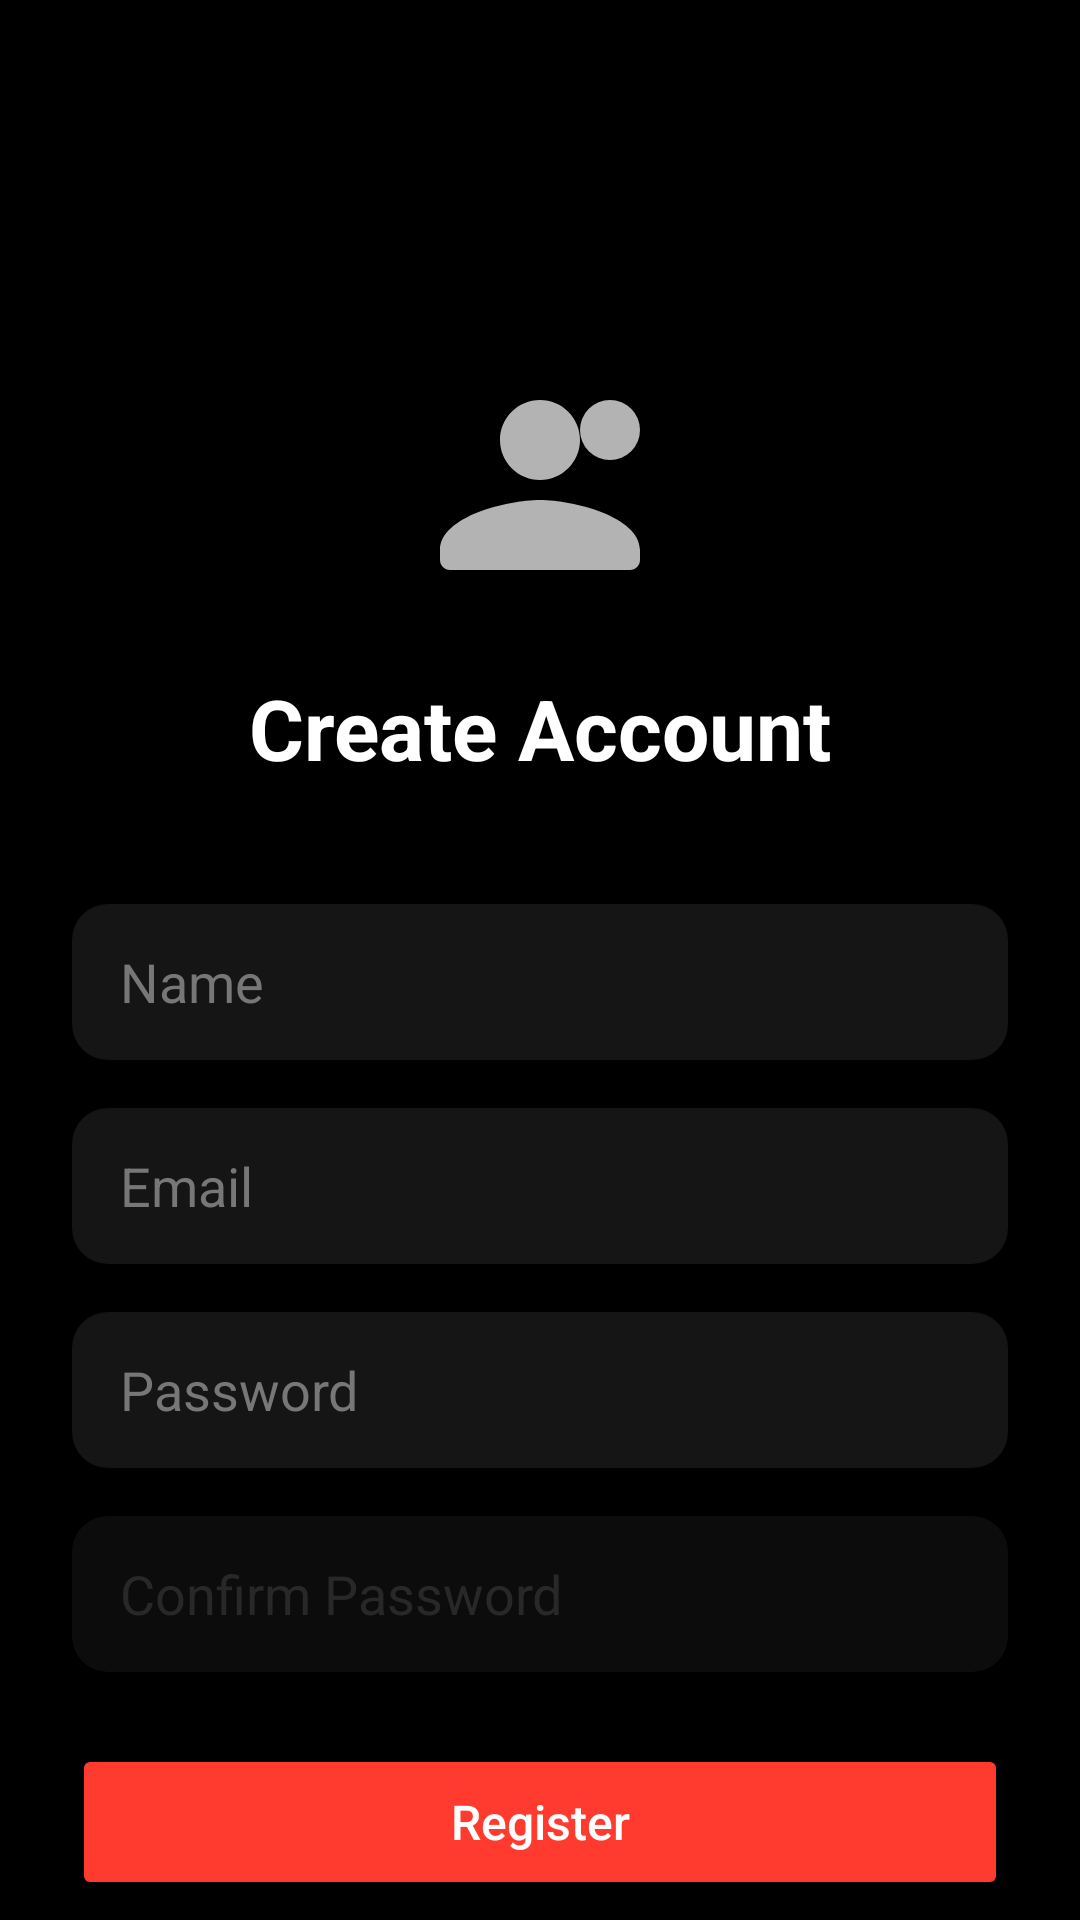

Android layout source for this screen:
<!-- AndroidManifest.xml: application theme Theme.Kinoqor -->
<!-- res/layout/activity_register.xml -->
<?xml version="1.0" encoding="utf-8"?>
<androidx.constraintlayout.widget.ConstraintLayout
    xmlns:android="http://schemas.android.com/apk/res/android"
    xmlns:app="http://schemas.android.com/apk/res-auto"
    android:layout_width="match_parent"
    android:layout_height="match_parent"
    android:background="#000000">

    <ImageView
        android:id="@+id/iconUserAdd"
        android:layout_width="80dp"
        android:layout_height="80dp"
        android:layout_marginTop="120dp"
        android:src="@drawable/ic_user_add"
        app:layout_constraintTop_toTopOf="parent"
        app:layout_constraintStart_toStartOf="parent"
        app:layout_constraintEnd_toEndOf="parent"
        app:tint="#B3B3B3" />

    <TextView
        android:id="@+id/tvCreateAccount"
        android:layout_width="wrap_content"
        android:layout_height="wrap_content"
        android:layout_marginTop="24dp"
        android:text="Create Account"
        android:textColor="#FFFFFF"
        android:textSize="28sp"
        android:textStyle="bold"
        app:layout_constraintTop_toBottomOf="@id/iconUserAdd"
        app:layout_constraintStart_toStartOf="parent"
        app:layout_constraintEnd_toEndOf="parent" />

    <EditText
        android:id="@+id/etName"
        android:layout_width="0dp"
        android:layout_height="52dp"
        android:layout_marginStart="24dp"
        android:layout_marginEnd="24dp"
        android:layout_marginTop="40dp"
        android:background="@drawable/bg_input_dark"
        android:hint="Name"
        android:paddingStart="16dp"
        android:paddingEnd="16dp"
        android:textColor="#FFFFFF"
        android:textColorHint="#777777"
        app:layout_constraintTop_toBottomOf="@id/tvCreateAccount"
        app:layout_constraintStart_toStartOf="parent"
        app:layout_constraintEnd_toEndOf="parent" />

    <EditText
        android:id="@+id/etEmail"
        android:layout_width="0dp"
        android:layout_height="52dp"
        android:layout_marginStart="24dp"
        android:layout_marginEnd="24dp"
        android:layout_marginTop="16dp"
        android:background="@drawable/bg_input_dark"
        android:hint="Email"
        android:inputType="textEmailAddress"
        android:paddingStart="16dp"
        android:paddingEnd="16dp"
        android:textColor="#FFFFFF"
        android:textColorHint="#777777"
        app:layout_constraintTop_toBottomOf="@id/etName"
        app:layout_constraintStart_toStartOf="parent"
        app:layout_constraintEnd_toEndOf="parent" />

    <EditText
        android:id="@+id/etPassword"
        android:layout_width="0dp"
        android:layout_height="52dp"
        android:layout_marginStart="24dp"
        android:layout_marginEnd="24dp"
        android:layout_marginTop="16dp"
        android:background="@drawable/bg_input_dark"
        android:hint="Password"
        android:inputType="textPassword"
        android:paddingStart="16dp"
        android:paddingEnd="16dp"
        android:textColor="#FFFFFF"
        android:textColorHint="#777777"
        app:layout_constraintTop_toBottomOf="@id/etEmail"
        app:layout_constraintStart_toStartOf="parent"
        app:layout_constraintEnd_toEndOf="parent" />

    <EditText
        android:id="@+id/etConfirmPassword"
        android:layout_width="0dp"
        android:layout_height="52dp"
        android:layout_marginStart="24dp"
        android:layout_marginEnd="24dp"
        android:layout_marginTop="16dp"
        android:background="@drawable/bg_input_dark"
        android:hint="Confirm Password"
        android:inputType="textPassword"
        android:paddingStart="16dp"
        android:paddingEnd="16dp"
        android:textColor="#FFFFFF"
        android:textColorHint="#444444"
        android:alpha="0.6"
        app:layout_constraintTop_toBottomOf="@id/etPassword"
        app:layout_constraintStart_toStartOf="parent"
        app:layout_constraintEnd_toEndOf="parent" />

    <Button
        android:id="@+id/btnRegister"
        android:layout_width="0dp"
        android:layout_height="52dp"
        android:layout_marginStart="24dp"
        android:layout_marginEnd="24dp"
        android:layout_marginTop="24dp"
        android:backgroundTint="#FF3B30"
        android:text="Register"
        android:textAllCaps="false"
        android:textColor="#FFFFFF"
        android:textSize="16sp"
        app:layout_constraintTop_toBottomOf="@id/etConfirmPassword"
        app:layout_constraintStart_toStartOf="parent"
        app:layout_constraintEnd_toEndOf="parent" />

    <TextView
        android:id="@+id/tvAlready"
        android:layout_width="wrap_content"
        android:layout_height="wrap_content"
        android:layout_marginTop="32dp"
        android:text="Already have an account? "
        android:textColor="#FFFFFF"
        android:textSize="14sp"
        app:layout_constraintTop_toBottomOf="@id/btnRegister"
        app:layout_constraintStart_toStartOf="parent"
        app:layout_constraintEnd_toEndOf="parent" />

    <TextView
        android:id="@+id/tvSignIn"
        android:layout_width="wrap_content"
        android:layout_height="wrap_content"
        android:text="Sign In"
        android:textColor="#FF3B30"
        android:textSize="14sp"
        android:textStyle="bold"
        app:layout_constraintTop_toTopOf="@id/tvAlready"
        app:layout_constraintStart_toEndOf="@id/tvAlready" />

</androidx.constraintlayout.widget.ConstraintLayout>
<!-- resources referenced by this layout -->
<resources>
  <!-- drawable bg_input_dark (drawable) -->
  <?xml version="1.0" encoding="utf-8"?>
  <shape xmlns:android="http://schemas.android.com/apk/res/android"
      android:shape="rectangle">
      <solid android:color="#151515" />
      <corners android:radius="12dp" />
  </shape>
  <!-- drawable ic_user_add (drawable) -->
  <?xml version="1.0" encoding="utf-8"?>
  <vector xmlns:android="http://schemas.android.com/apk/res/android"
      android:width="96dp"
      android:height="96dp"
      android:viewportWidth="24"
      android:viewportHeight="24">
  
      <path
          android:fillColor="#B3B3B3"
          android:pathData="M12,12c2.21,0 4,-1.79 4,-4s-1.79,-4 -4,-4 -4,1.79 -4,4 1.79,4 4,4zM12,14c-3.33,0 -10,1.67 -10,5v1c0,0.55 0.45,1 1,1h18c0.55,0 1,-0.45 1,-1v-1c0,-3.33 -6.67,-5 -10,-5z"/>
  
      <path
          android:fillColor="#B3B3B3"
          android:pathData="M19,7m-3,0a3,3 0 1,0 6,0a3,3 0 1,0 -6,0"/>
  
      <path
          android:fillColor="#00000000"
          android:strokeColor="#000000"
          android:strokeWidth="1.5"
          android:strokeLineCap="round"
          android:pathData="M19,5.5v3M17.5,7h3"/>
  </vector>
  <style name="Theme.Kinoqor" parent="Base.Theme.Kinoqor" />
  <style name="Base.Theme.Kinoqor" parent="Theme.Material3.DayNight.NoActionBar">
          
          
      </style>
</resources>
